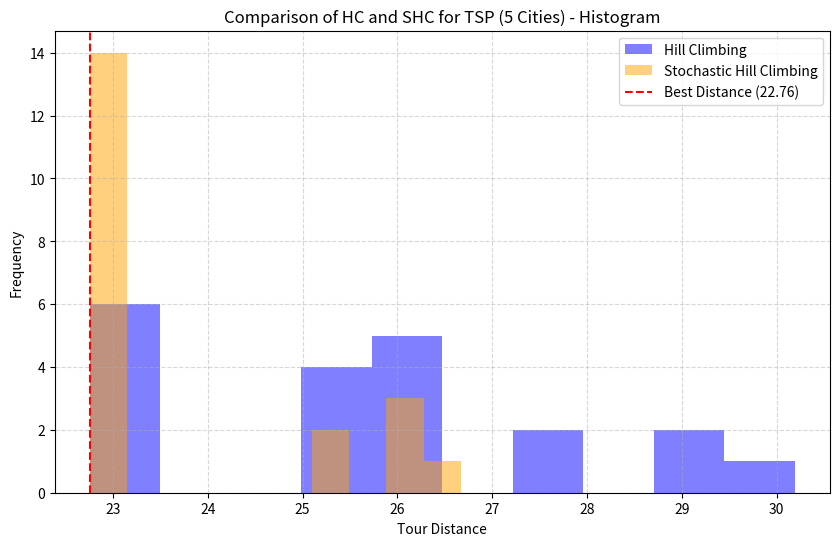
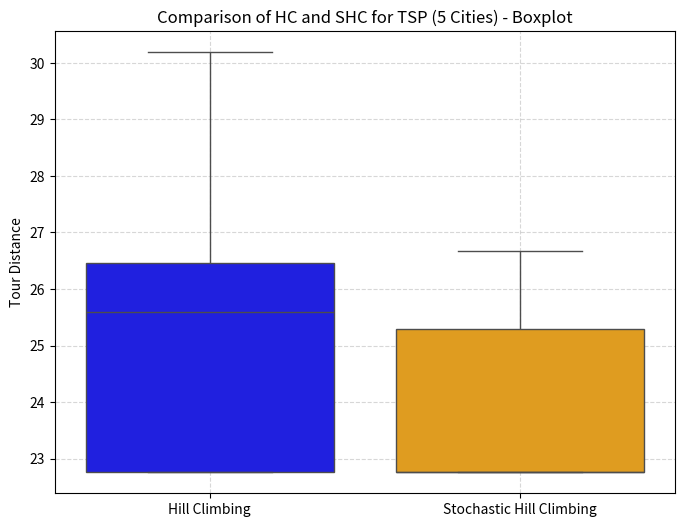

Write Python code to recreate these figures, in order.
import random
import math
import matplotlib.pyplot as plt
import seaborn as sns

# Define 5 cities with (x, y) coordinates
cities = [(1, 1), (3, 5), (5, 8), (7, 6), (9, 3)]

# Calculate Euclidean distance between two cities
def distance(city1, city2):
    return math.sqrt((city1[0] - city2[0])**2 + (city1[1] - city2[1])**2)

# Compute total tour distance
def tour_length(tour):
    total = 0
    for i in range(len(tour)):
        total += distance(cities[tour[i]], cities[tour[(i + 1) % len(tour)]])
    return total

# Generate a neighbor by swapping two cities
def get_neighbor(tour):
    new_tour = tour.copy()
    i, j = random.sample(range(len(tour)), 2)
    new_tour[i], new_tour[j] = new_tour[j], new_tour[i]
    return new_tour

# Standard Hill Climbing for TSP
def hill_climbing(max_iterations):
    tour = list(range(len(cities)))  # Initial tour: [0, 1, 2, 3, 4]
    random.shuffle(tour)
    best_tour = tour
    best_distance = tour_length(tour)

    for _ in range(max_iterations):
        neighbor = get_neighbor(best_tour)
        neighbor_distance = tour_length(neighbor)

        if neighbor_distance < best_distance:
            best_tour = neighbor
            best_distance = neighbor_distance
        else:
            break  # Stop if no improvement

    return best_tour, best_distance

# Stochastic Hill Climbing for TSP
def stochastic_hill_climbing(max_iterations, T=1.0):
    tour = list(range(len(cities)))
    random.shuffle(tour)
    best_tour = tour
    best_distance = tour_length(tour)

    for _ in range(max_iterations):
        neighbor = get_neighbor(best_tour)
        neighbor_distance = tour_length(neighbor)
        delta = neighbor_distance - best_distance  # Positive if worse

        if delta < 0 or random.random() < math.exp(-delta / T):
            best_tour = neighbor
            best_distance = neighbor_distance

    return best_tour, best_distance

# Run multiple experiments
def run_experiments(num_runs, max_iterations):
    hc_results = []
    shc_results = []

    for _ in range(num_runs):
        hc_tour, hc_dist = hill_climbing(max_iterations)
        hc_results.append((hc_tour, hc_dist))

        shc_tour, shc_dist = stochastic_hill_climbing(max_iterations)
        shc_results.append((shc_tour, shc_dist))

    return hc_results, shc_results

# Compute statistics and find the best tour
def compute_stats(results, label):
    distances = [r[1] for r in results]
    avg_distance = sum(distances) / len(distances)
    best_distance = min(distances)
    success_rate = sum(1 for d in distances if d <= best_distance + 0.1) / len(distances) * 100

    # Find the best tour (the one with the minimum distance)
    best_tour = None
    for tour, dist in results:
        if dist == best_distance:
            best_tour = tour
            break

    print(f"\n{label}:")
    print(f"Average Tour Distance: {avg_distance:.4f}")
    print(f"Best Tour Distance: {best_distance:.4f}")
    print(f"Success Rate (within 0.1 of best): {success_rate:.2f}%")

    return distances, best_distance, best_tour

# Plot comparison graphs
def plot_comparison(hc_distances, shc_distances, hc_best_tour, shc_best_tour, best_distance):
    # Plot 1: Histogram of tour distances
    plt.figure(figsize=(10, 6))
    plt.hist(hc_distances, bins=10, alpha=0.5, label="Hill Climbing", color="blue")
    plt.hist(shc_distances, bins=10, alpha=0.5, label="Stochastic Hill Climbing", color="orange")
    plt.axvline(best_distance, color="red", linestyle="--", label=f"Best Distance ({best_distance:.2f})")
    plt.xlabel("Tour Distance")
    plt.ylabel("Frequency")
    plt.title(f"Comparison of HC and SHC for TSP ({len(cities)} Cities) - Histogram")
    plt.legend()
    plt.grid(True, linestyle='--', alpha=0.5)
    plt.savefig("tsp_histogram_5cities.png", format="png", dpi=300)
    plt.close()

    # Plot 2: Boxplot of tour distances
    plt.figure(figsize=(8, 6))
    sns.boxplot(data=[hc_distances, shc_distances], palette=["blue", "orange"])
    plt.xticks([0, 1], ["Hill Climbing", "Stochastic Hill Climbing"])
    plt.ylabel("Tour Distance")
    plt.title(f"Comparison of HC and SHC for TSP ({len(cities)} Cities) - Boxplot")
    plt.grid(True, linestyle='--', alpha=0.5)
    plt.savefig("tsp_boxplot_5cities.png", format="png", dpi=300)
    plt.close()

    print("Plots saved as 'tsp_histogram_5cities.png' and 'tsp_boxplot_5cities.png' in your current directory.")

# Main execution
if __name__ == "__main__":
    max_iterations = 1000
    num_runs = 20

    print(f"Running {num_runs} runs of Hill Climbing and Stochastic Hill Climbing with {max_iterations} iterations on {len(cities)} cities...")

    hc_results, shc_results = run_experiments(num_runs, max_iterations)

    hc_distances, hc_best_dist, hc_best_tour = compute_stats(hc_results, "Hill Climbing")
    shc_distances, shc_best_dist, shc_best_tour = compute_stats(shc_results, "Stochastic Hill Climbing")

    # Print the best tours
    print("\nBest Tours:")
    print(f"HC Best Tour: {hc_best_tour}, Distance: {hc_best_dist:.4f}")
    print(f"SHC Best Tour: {shc_best_tour}, Distance: {shc_best_dist:.4f}")

    # Plot the comparison
    best_distance = min(hc_best_dist, shc_best_dist)
    plot_comparison(hc_distances, shc_distances, hc_best_tour, shc_best_tour, best_distance)
